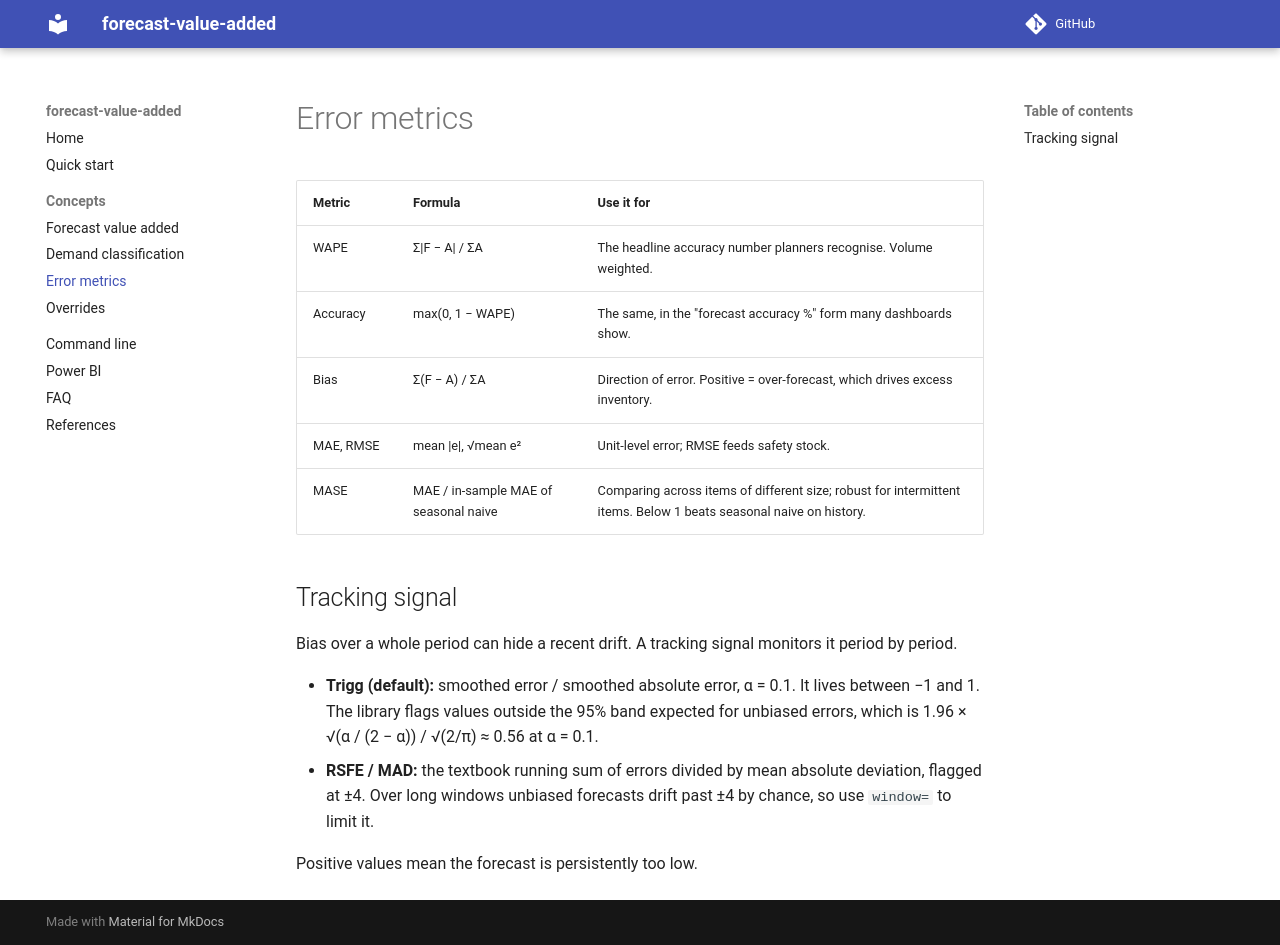

repository: msachet5/forecast-value-added · page: concepts/metrics/index.html · generator: mkdocs

# Error metrics

| Metric | Formula | Use it for |
|---|---|---|
| WAPE | Σ\|F − A\| / ΣA | The headline accuracy number planners recognise. Volume weighted. |
| Accuracy | max(0, 1 − WAPE) | The same, in the "forecast accuracy %" form many dashboards show. |
| Bias | Σ(F − A) / ΣA | Direction of error. Positive = over-forecast, which drives excess inventory. |
| MAE, RMSE | mean \|e\|, √mean e² | Unit-level error; RMSE feeds safety stock. |
| MASE | MAE / in-sample MAE of seasonal naive | Comparing across items of different size; robust for intermittent items. Below 1 beats seasonal naive on history. |

## Tracking signal

Bias over a whole period can hide a recent drift. A tracking signal monitors it period by period.

* **Trigg (default):** smoothed error / smoothed absolute error, α = 0.1. It lives between −1 and 1. The library flags values outside the 95% band expected for unbiased errors, which is 1.96 × √(α / (2 − α)) / √(2/π) ≈ 0.56 at α = 0.1.
* **RSFE / MAD:** the textbook running sum of errors divided by mean absolute deviation, flagged at ±4. Over long windows unbiased forecasts drift past ±4 by chance, so use `window=` to limit it.

Positive values mean the forecast is persistently too low.
